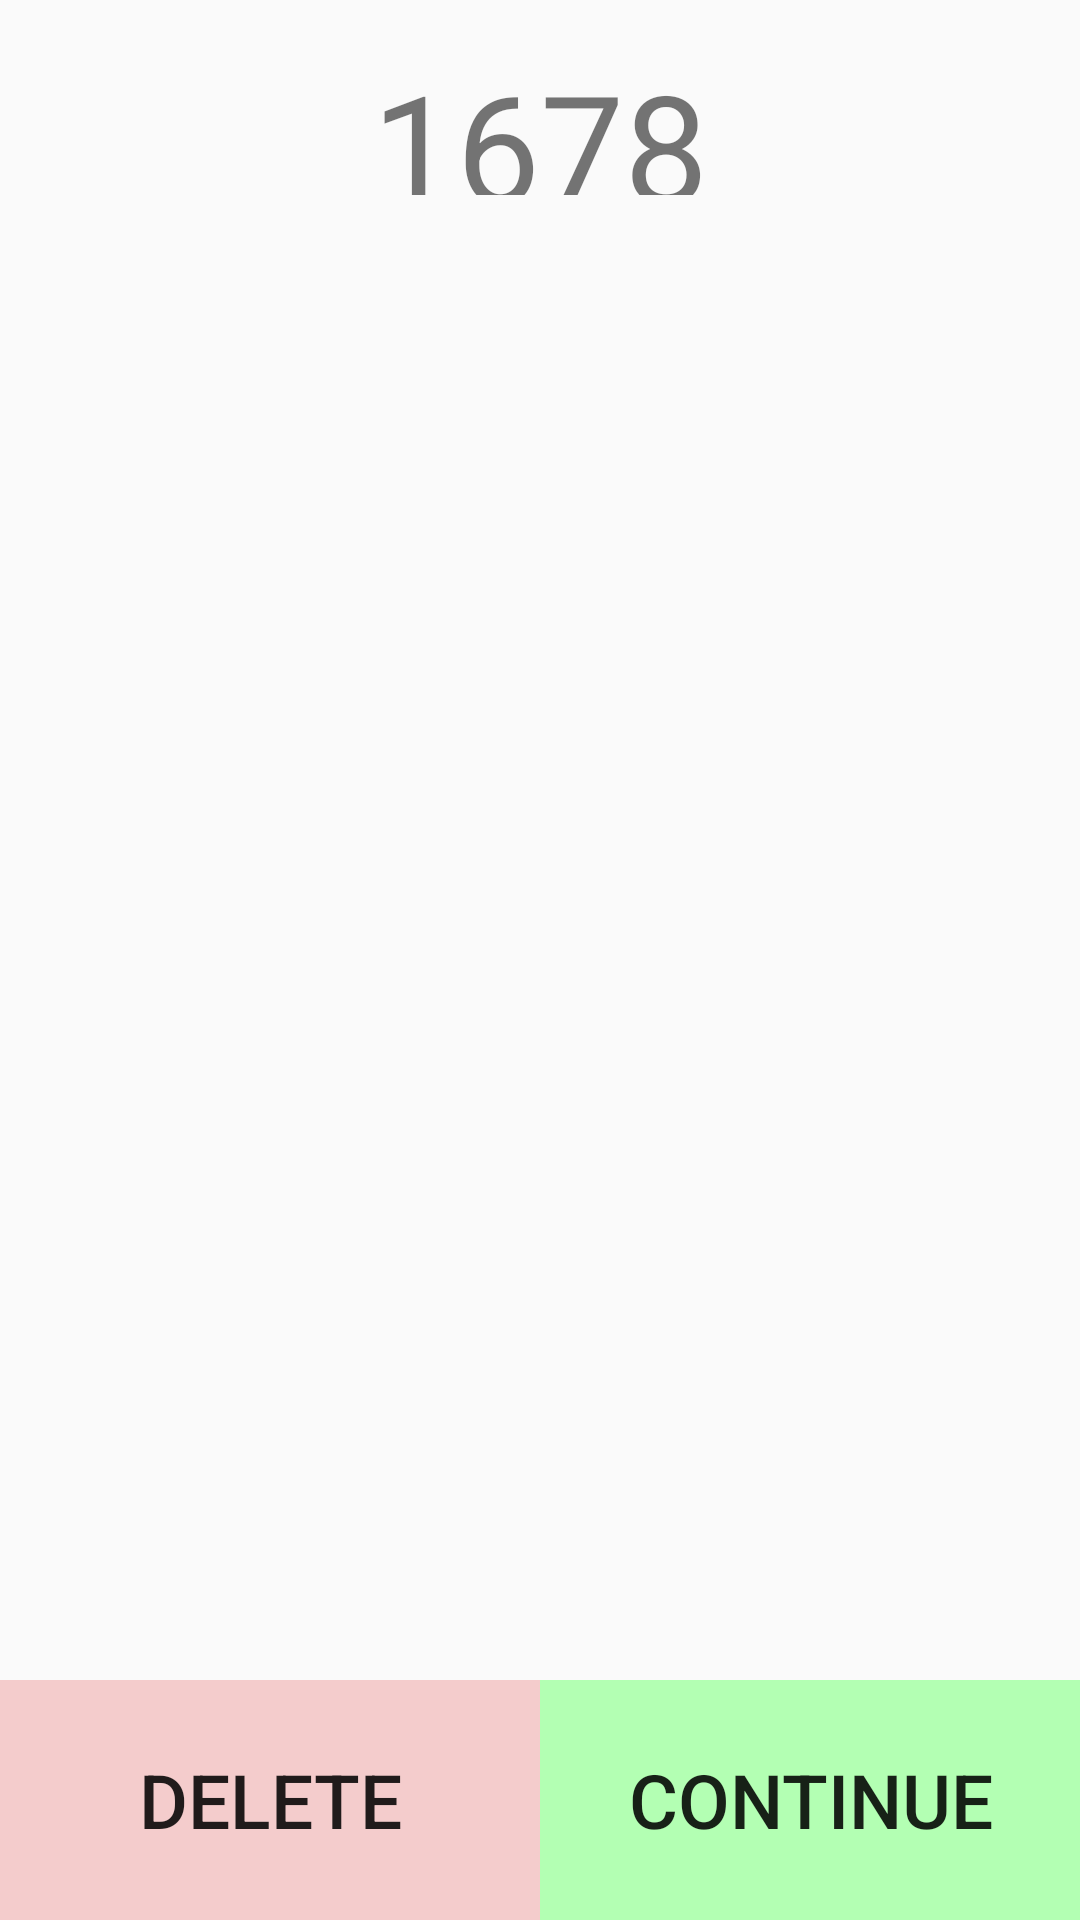

The Android layout XML behind this screen, and the referenced resources:
<!-- AndroidManifest.xml: application theme AppTheme -->
<!-- res/layout/camera_confirmation.xml -->
<?xml version="1.0" encoding="utf-8"?>
<LinearLayout xmlns:android="http://schemas.android.com/apk/res/android"
    android:orientation="vertical" android:layout_width="match_parent"
    android:layout_height="match_parent">

    <LinearLayout
        android:layout_width="match_parent"
        android:layout_height="0dp"
        android:orientation="horizontal"
        android:layout_weight="1">

        <TextView
            android:id="@+id/tv_team_number_confirm"
            android:layout_width="0dp"
            android:layout_height="match_parent"
            android:layout_weight="1"
            android:textSize="50dp"
            android:text="1678"
            android:padding="15dp"
            android:textAlignment="center"
            />

    </LinearLayout>

    <ImageView
        android:id="@+id/iv_picture_confirm"
        android:layout_width="match_parent"
        android:layout_height="0dp"
        android:layout_weight="6"
        />
    <LinearLayout
        android:layout_width="match_parent"
        android:layout_height="0dp"
        android:orientation="horizontal"
        android:layout_weight="1">

        <Button
            android:id="@+id/delete"
            android:layout_width="0dp"
            android:layout_height="match_parent"
            android:layout_weight="1"
            android:padding="15dp"
            android:background="@color/red"
            android:text="delete"
            android:textSize="25dp"

            />
        <Button
            android:id="@+id/btn_continue"
            android:layout_width="0dp"
            android:layout_height="match_parent"
            android:layout_weight="1"
            android:padding="15dp"
            android:background="@color/green"
            android:text="Continue"
            android:textSize="25dp"
            />

    </LinearLayout>

</LinearLayout>
<!-- resources referenced by this layout -->
<resources>
  <color name="green">#FFB3FFB3</color>
  <color name="red">#F4CCCC</color>
  <style name="AppTheme" parent="Theme.AppCompat.Light.DarkActionBar">
          
          <item name="colorPrimary">@color/colorPrimary</item>
          <item name="colorPrimaryDark">@color/colorPrimaryDark</item>
          <item name="colorAccent">@color/colorAccent</item>
      </style>
  <color name="colorPrimary">#008577</color>
  <color name="colorPrimaryDark">#00574B</color>
  <color name="colorAccent">#D81B60</color>
</resources>
